2-way image classification set "90-Degree Turn Detection.v1i.folder" from GitHub (jaganbala2007/sentinel-x); label vocabulary: 90-degree turn, curved road.

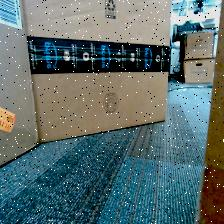
Label: curved road

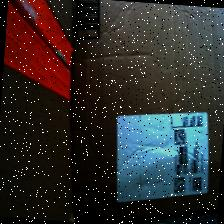
Label: 90-degree turn

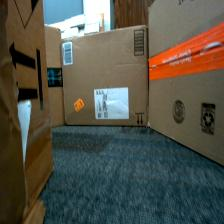
Label: curved road

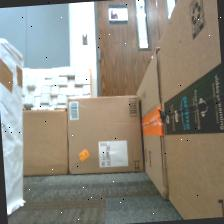
Label: 90-degree turn

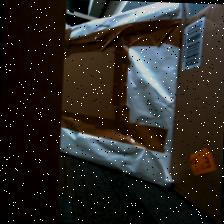
Label: curved road

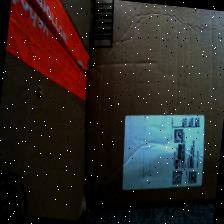
Label: 90-degree turn
